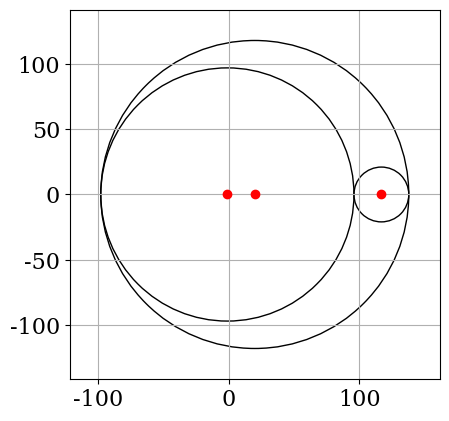

Source code (Python):
import numpy as np
import matplotlib.pyplot as plt
from numpy.linalg import eigvalsh
from matplotlib import rcParams

rcParams['font.family'] = 'serif'
rcParams['font.size'] = 16


class mohr():
    def __init__(self):
        pass

    def plot_mohr3d(self, S):
        # This helper function was used to calculate eigen values of the Stress tensor and stores them in increasing order.
        def eigen(Stress):
            s = np.linalg.eigvalsh(Stress)
            s1 = np.amax(s)
            s3 = np.amin(s)
            for i in s:
                if i != s1 and i != s3:
                    s2 = i
            return s3, s2, s1

        def Radius(s3, s2, s1):
            c1 = (s1 + s3) / 2
            c2 = (s1 + s2) / 2
            c3 = (s2 + s3) / 2
            r1 = (s1 - s3) / 2
            r2 = (s1 - s2) / 2
            r3 = (s2 - s3) / 2
            cent_maj = c1  # Major radius
            R_maj = r1  # Centre of the major circle
            R_min = r3
            cent_min = c3
            R_mid = r2
            cent_mid = r2
            # FIGURE of Mohr circle
            figure, axes = plt.subplots()
            circle1 = plt.Circle((c1, 0), r1, fill=False)
            circle2 = plt.Circle((c2, 0), r2, fill=False)
            circle3 = plt.Circle((c3, 0), r3, fill=False)
            plt.plot(c1, 0, 'ro')
            plt.plot(c2, 0, 'ro')
            plt.plot(c3, 0, 'ro')
            plt.xlim(c1 - 6 * (r1) / 5, c1 + 6 * (r1) / 5)
            plt.ylim(-(6 * r1 / 5), 6 * (r1) / 5)
            axes.set_aspect(1)
            axes.add_artist(circle1)
            axes.add_artist(circle2)
            axes.add_artist(circle3)
            plt.grid()
            plt.savefig('Mohr.png')
            return R_maj, R_min, R_mid

        s3, s2, s1 = eigen(S)
        R_maj, R_min, R_mid = Radius(s3, s2, s1)
        return R_maj, R_min, R_mid


Stress = np.array([[90,0,95],[0,96,0],[95,0,-50]])
mohr1 = mohr()
print(mohr1.plot_mohr3d(Stress))